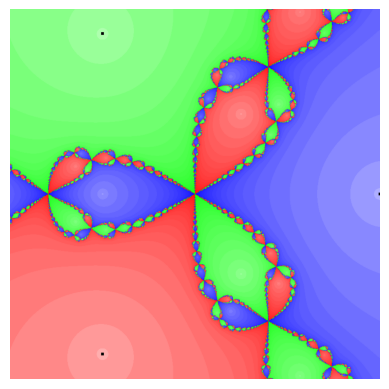

Write the Python code that produced this figure.
import numpy as np
import matplotlib.pyplot as plt

# Define the function and its derivative
def f(z):
    return z**3 - 1

def df(z):
    return 3*z**2

# Newton-Raphson iteration
def newton_raphson(z, max_iters=100, tol=1e-6):
    for i in range(max_iters):
        z_new = z - f(z)/df(z)
        if abs(z_new - z) < tol:
            break
        z = z_new
    return z, i

def plot_newton_fractal_with_roots(width, height, x_center, y_center, x_width, y_width, max_iters=30):
    # Define the image and the domain
    img = np.zeros((width, height, 3), dtype=np.uint8)
    x_min, x_max = x_center - x_width/2, x_center + x_width/2
    y_min, y_max = y_center - y_width/2, y_center + y_width/2
    roots = np.array([1, -0.5 + 0.5j*np.sqrt(3), -0.5 - 0.5j*np.sqrt(3)])

    for x in range(width):
        for y in range(height):
            zx, zy = x * (x_max - x_min) / (width - 1) + x_min, y * (y_max - y_min) / (height - 1) + y_min
            z, i = newton_raphson(zx + zy*1j, max_iters)
            
            # Map the resulting root to a color with enhanced contrast using logarithmic scale
            color_intensity = int(255 * np.log(1 + i) / np.log(1 + max_iters))
            root_num = np.argmin(np.abs(roots - z))
            if root_num == 0:
                img[y, x, :] = [255 - color_intensity, 255 - color_intensity, 255]
            elif root_num == 1:
                img[y, x, :] = [255, 255 - color_intensity, 255 - color_intensity]
            elif root_num == 2:
                img[y, x, :] = [255 - color_intensity, 255, 255 - color_intensity]

    # Mark the roots with black dots
    for root in roots:
        x_root = int((root.real - x_min) / (x_max - x_min) * width)
        y_root = int((root.imag - y_min) / (y_max - y_min) * height)
        img[y_root-3:y_root+3, x_root-3:x_root+3, :] = [0, 0, 0]  # A small black square around the root
            
    plt.imshow(img)
    plt.axis('off')
    plt.show()

# To plot the enhanced fractal with roots:
plot_newton_fractal_with_roots(800, 800, 0, 0, 2, 2)
